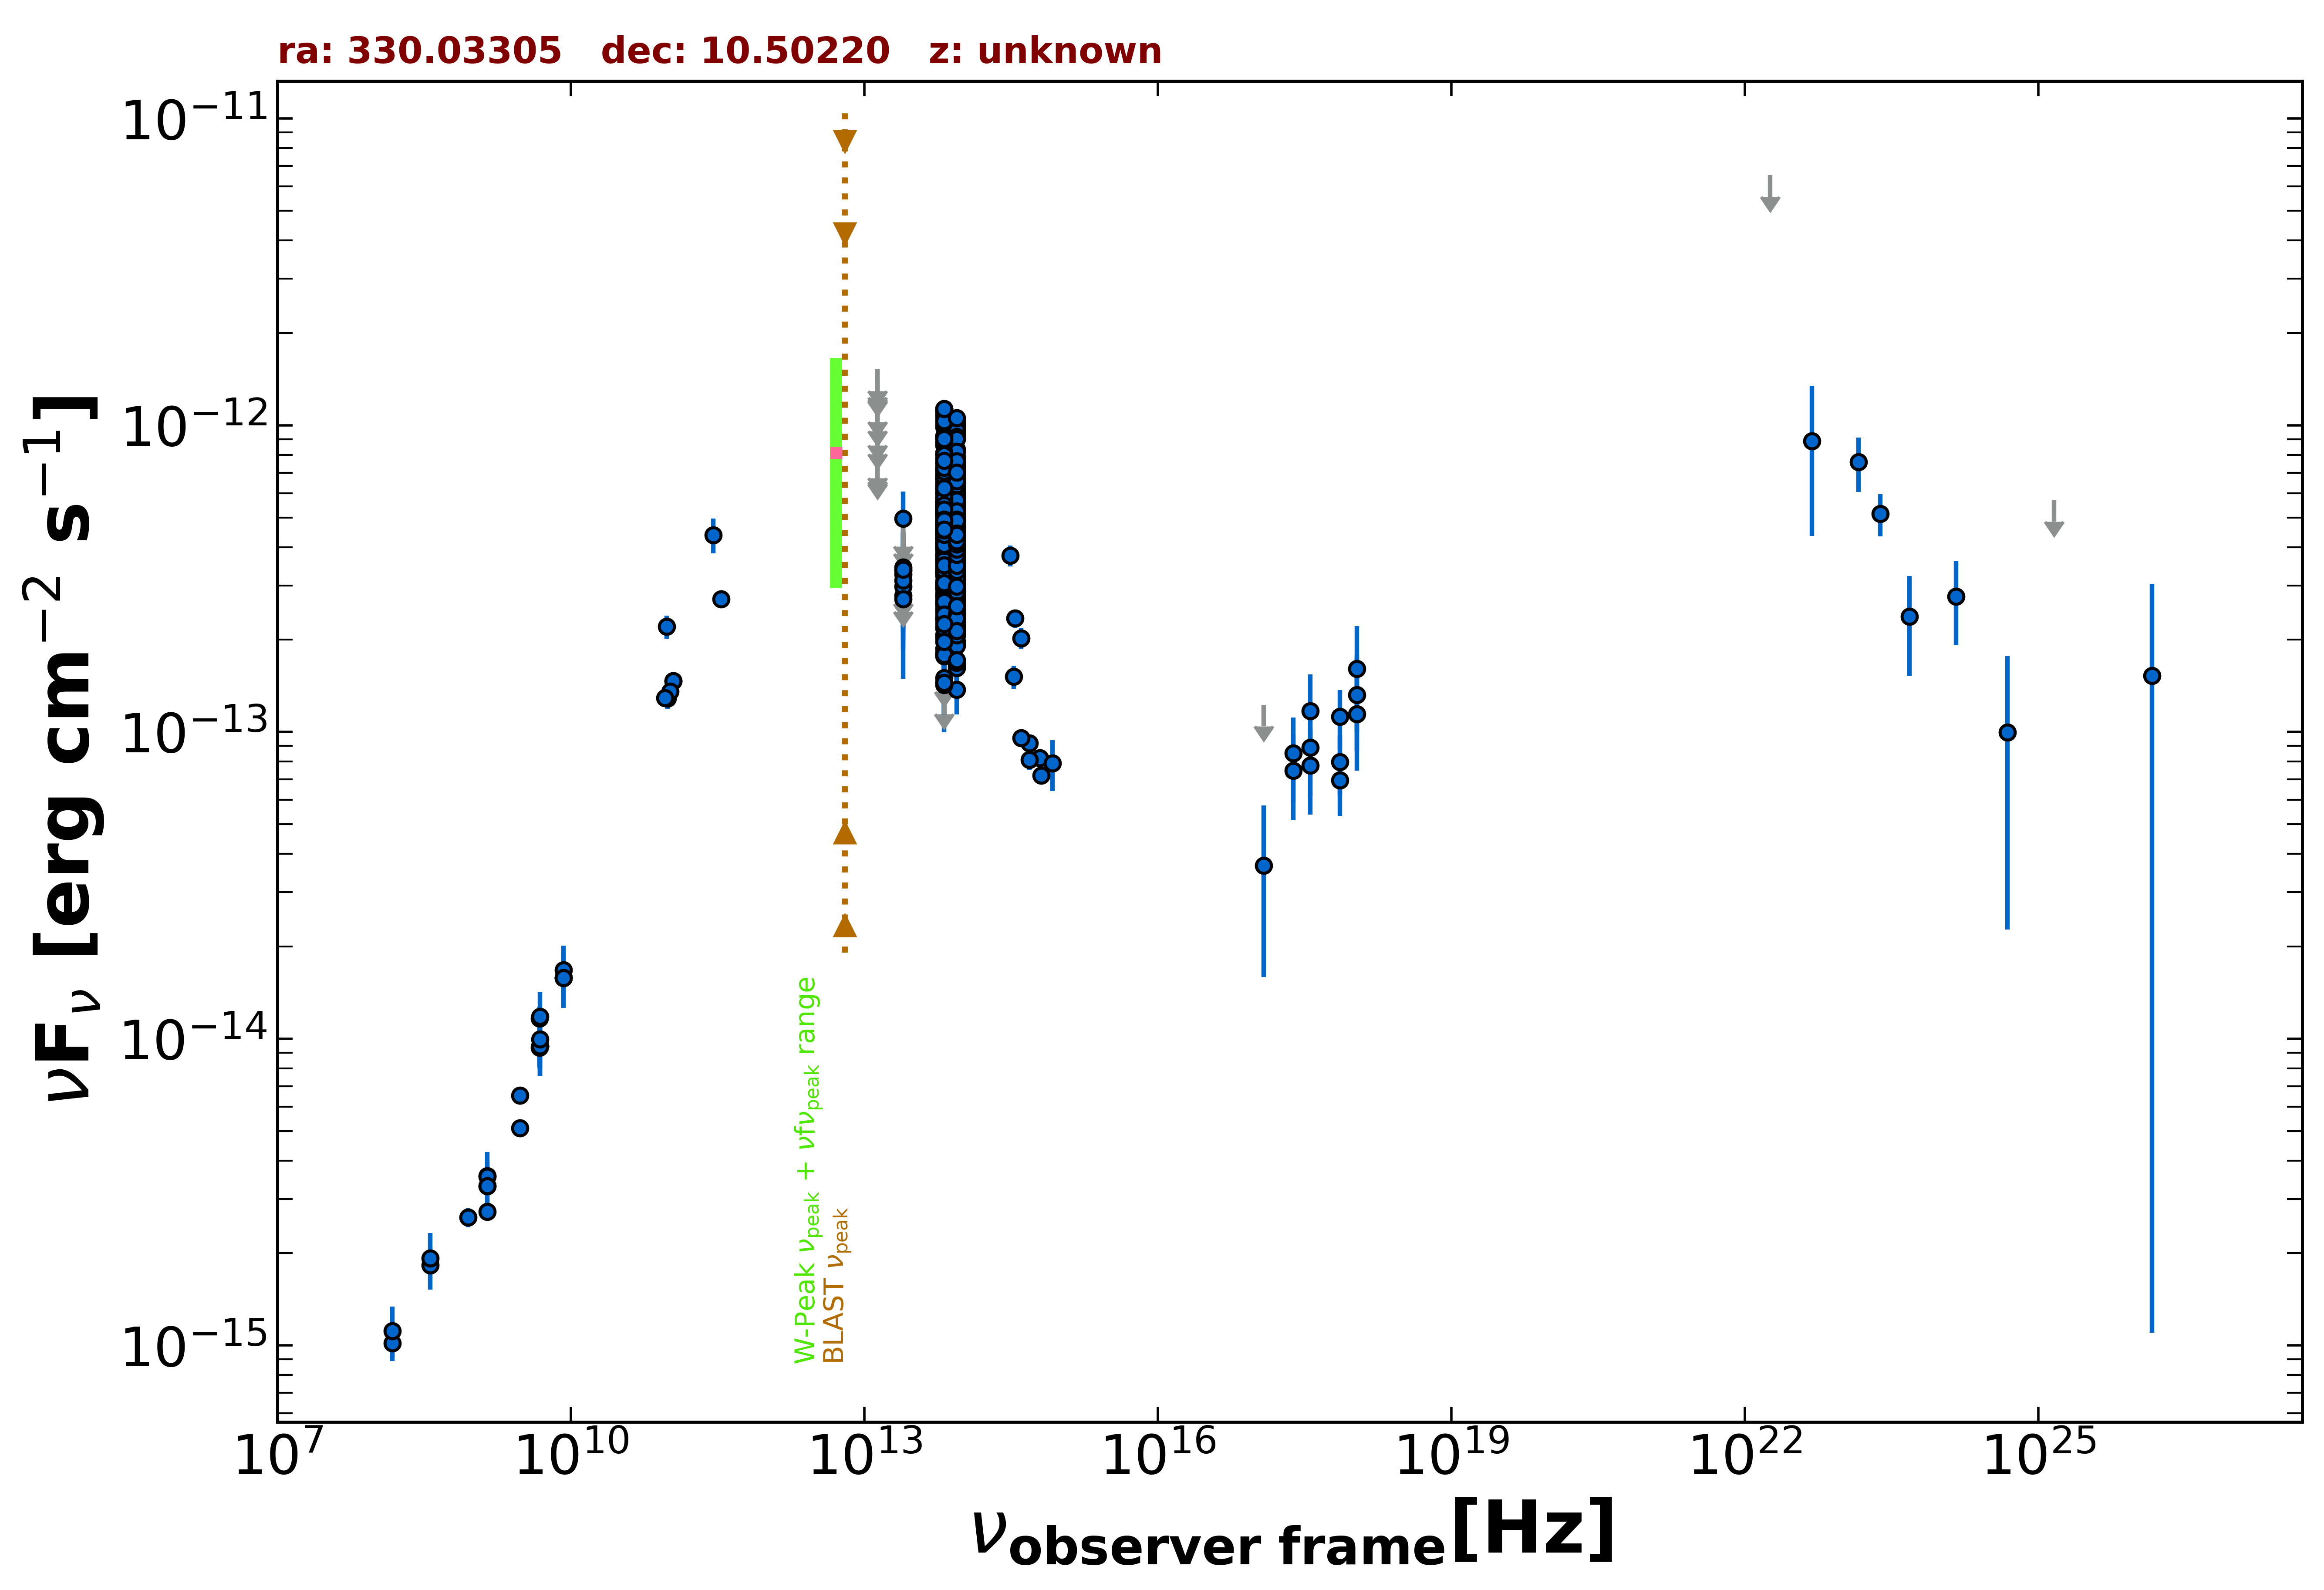

The data file committed next to this chart (first rows):
freq., flux, err_flux, MJD_start, MJD_end, flag, catalog, reference
1.400e+09, 3.308e-15, 3.500e-18, 55000, 55000, , FIRST, White et al. 1997  ApJ  475 479
1.400e+09, 3.563e-15, 1.060e-16, 55000, 55000, , NVSS, Condon et al. 1998  AJ  115  1693
8.870e+08, 2.612e-15, 1.880e-16, 55000, 55000, , RACS, Hale et al. 2021  PASA  38  e058
3.000e+09, 5.112e-15, 5.850e-17, 55000, 55000, , VLASSQL, Gordon et al. 2021  ApJS  255  30
3.000e+09, 6.541e-15, 1.040e-16, 55000, 55000, , VLASSQL, Gordon et al. 2021  ApJS  255  30
2.418e+17, 7.476e-14, 2.309e-14, 53853, 57884, , 1OUSX, Giommi et al. in preparation
3.627e+17, 7.785e-14, 2.405e-14, 53853, 57884, , 1OUSX, Giommi et al. in preparation
7.253e+17, 6.961e-14, 1.636e-14, 53853, 57884, , 1OUSX, Giommi et al. in preparation
1.088e+18, 1.144e-13, 3.959e-14, 53853, 57884, , 1OUSX, Giommi et al. in preparation
7.253e+17, 1.121e-13, 2.478e-14, 55000, 55000, , 2SXPS, Evans et al. 2020  ApJS  247  54
1.209e+17, 3.673e-14, 2.085e-14, 55000, 55000, , 2SXPS, Evans et al. 2020  ApJS  247  54
3.627e+17, 1.170e-13, 3.699e-14, 55000, 55000, , 2SXPS, Evans et al. 2020  ApJS  247  54
1.088e+18, 1.606e-13, 6.093e-14, 55000, 55000, , 2SXPS, Evans et al. 2020  ApJS  247  54
1.500e+08, 1.017e-15, 1.020e-16, 55000, 55000, , TGSS150, Intema et al. 2017  A&A  598  A781
8.400e+09, 1.577e-14, 0.000e+00, 55000, 55000, , CRATES, Healey et al. 2007  ApJS  171  61
4.800e+09, 1.166e-14, 1.055e-15, 55000, 55000, , GB6, Gregory et al. 1996  ApJS  103  427
4.800e+09, 9.360e-15, 1.298e-15, 55000, 55000, , GB87, Gregory et al. 1992  VizieR  VIII/14/j20…
4.850e+09, 9.457e-15, 0.000e+00, 55000, 55000, , NORTH20, White and Becker  1992  ApJS  79  331
1.400e+09, 2.730e-15, 0.000e+00, 55000, 55000, , NORTH20, White and Becker  1992  ApJS  79  331
3.650e+08, 1.825e-15, 0.000e+00, 55000, 55000, , NORTH20, White and Becker  1992  ApJS  79  331
2.850e+11, 4.389e-13, 5.700e-14, 57193, 57193, , ALMA, Bonato et al. 2019  MNRAS  485  1188
9.506e+10, 2.205e-13, 1.905e-14, 57193, 57193, , ALMA, Bonato et al. 2019  MNRAS  485  1188
9.746e+10, 1.286e-13, 9.750e-15, 57289, 57289, , ALMA, Bonato et al. 2019  MNRAS  485  1188
1.113e+11, 1.465e-13, 7.350e-15, 57393, 57393, , ALMA, Bonato et al. 2019  MNRAS  485  1188
1.113e+11, 1.466e-13, 7.350e-15, 57393, 57393, , ALMA, Bonato et al. 2019  MNRAS  485  1188
3.435e+11, 2.714e-13, 1.375e-14, 57987, 57987, , ALMA, Bonato et al. 2019  MNRAS  485  1188
1.035e+11, 1.356e-13, 7.250e-15, 57987, 57987, , ALMA, Bonato et al. 2019  MNRAS  485  1188
9.150e+10, 1.290e-13, 6.400e-15, 57987, 57987, , ALMA, Bonato et al. 2019  MNRAS  485  1188
8.817e+13, 4.097e-13, 2.600e-15, 55000, 55000, , UNWISE, Schlafly et al. 2019  ApJS  240  30
6.517e+13, 4.246e-13, 3.900e-15, 55000, 55000, , UNWISE, Schlafly et al. 2019  ApJS  240  30
8.817e+13, 3.057e-13, 9.300e-15, 55000, 55000, , WISE, Wright et al. 2010  AJ  140  1868
6.517e+13, 3.098e-13, 1.025e-14, 55000, 55000, , WISE, Wright et al. 2010  AJ  140  1868
2.498e+13, 2.787e-13, 3.970e-14, 55000, 55000, , WISE, Wright et al. 2010  AJ  140  1868
1.363e+13, 3.153e-13, 1.405e-13, 55000, 55000, , WISE, Wright et al. 2010  AJ  140  1868
8.817e+13, 2.444e-13, 2.640e-14, 57348, 57348, , NEOWISE, Mainzer et al. 2014  ApJ  792  30
6.517e+13, 3.329e-13, 1.277e-13, 57348, 57348, , NEOWISE, Mainzer et al. 2014  ApJ  792  30
8.817e+13, 3.726e-13, 2.785e-14, 57348, 57348, , NEOWISE, Mainzer et al. 2014  ApJ  792  30
6.517e+13, 3.670e-13, 4.030e-14, 57348, 57348, , NEOWISE, Mainzer et al. 2014  ApJ  792  30
8.817e+13, 2.775e-13, 2.635e-14, 57348, 57348, , NEOWISE, Mainzer et al. 2014  ApJ  792  30
6.517e+13, 2.581e-13, 5.480e-14, 57348, 57348, , NEOWISE, Mainzer et al. 2014  ApJ  792  30
8.817e+13, 3.134e-13, 2.715e-14, 57348, 57348, , NEOWISE, Mainzer et al. 2014  ApJ  792  30
6.517e+13, 3.277e-13, 4.415e-14, 57348, 57348, , NEOWISE, Mainzer et al. 2014  ApJ  792  30
8.817e+13, 2.979e-13, 2.385e-14, 57348, 57348, , NEOWISE, Mainzer et al. 2014  ApJ  792  30
6.517e+13, 2.988e-13, 3.555e-14, 57348, 57348, , NEOWISE, Mainzer et al. 2014  ApJ  792  30
8.817e+13, 3.678e-13, 3.155e-14, 57348, 57348, , NEOWISE, Mainzer et al. 2014  ApJ  792  30
6.517e+13, 3.431e-13, 5.525e-14, 57348, 57348, , NEOWISE, Mainzer et al. 2014  ApJ  792  30
8.817e+13, 3.339e-13, 2.835e-14, 57348, 57348, , NEOWISE, Mainzer et al. 2014  ApJ  792  30
6.517e+13, 3.804e-13, 6.440e-14, 57348, 57348, , NEOWISE, Mainzer et al. 2014  ApJ  792  30
8.817e+13, 3.257e-13, 3.335e-14, 57348, 57348, , NEOWISE, Mainzer et al. 2014  ApJ  792  30
6.517e+13, 3.583e-13, 5.665e-14, 57348, 57348, , NEOWISE, Mainzer et al. 2014  ApJ  792  30
8.817e+13, 3.383e-13, 2.745e-14, 57346, 57346, , NEOWISE, Mainzer et al. 2014  ApJ  792  30
6.517e+13, 2.483e-13, 6.595e-14, 57346, 57346, , NEOWISE, Mainzer et al. 2014  ApJ  792  30
8.817e+13, 2.798e-13, 2.865e-14, 57345, 57345, , NEOWISE, Mainzer et al. 2014  ApJ  792  30
6.517e+13, 3.640e-13, 4.640e-14, 57345, 57345, , NEOWISE, Mainzer et al. 2014  ApJ  792  30
8.817e+13, 3.242e-13, 2.575e-14, 57348, 57348, , NEOWISE, Mainzer et al. 2014  ApJ  792  30
6.517e+13, 3.241e-13, 4.915e-14, 57348, 57348, , NEOWISE, Mainzer et al. 2014  ApJ  792  30
8.817e+13, 2.962e-13, 3.060e-14, 57348, 57348, , NEOWISE, Mainzer et al. 2014  ApJ  792  30
6.517e+13, 4.469e-13, 4.780e-14, 57348, 57348, , NEOWISE, Mainzer et al. 2014  ApJ  792  30
8.817e+13, 3.318e-13, 2.570e-14, 57345, 57345, , NEOWISE, Mainzer et al. 2014  ApJ  792  30
6.517e+13, 4.121e-13, 4.565e-14, 57345, 57345, , NEOWISE, Mainzer et al. 2014  ApJ  792  30
... 623 more rows
